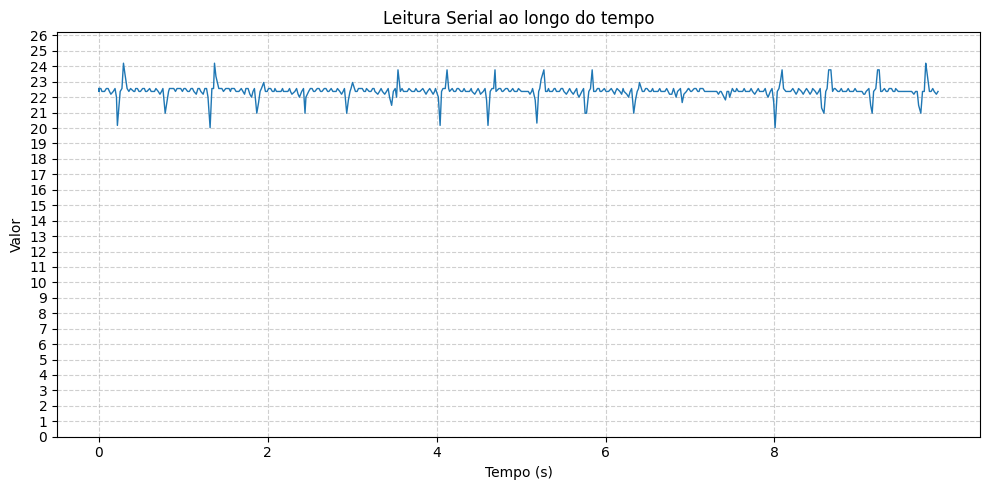

The file beside this chart, header and first rows:
Timestamp, Dado
2025-10-07 20:26:36.441, 22.56
2025-10-07 20:26:36.441, 22.56
2025-10-07 20:26:36.441, 22.37
2025-10-07 20:26:36.441, 22.56
2025-10-07 20:26:36.463, 22.56
2025-10-07 20:26:36.476, 22.37
2025-10-07 20:26:36.507, 22.37
2025-10-07 20:26:36.528, 22.56
2025-10-07 20:26:36.549, 22.56
2025-10-07 20:26:36.565, 22.37
2025-10-07 20:26:36.582, 22.19
2025-10-07 20:26:36.610, 22.37
2025-10-07 20:26:36.631, 22.56
2025-10-07 20:26:36.648, 22.00
2025-10-07 20:26:36.659, 20.17
2025-10-07 20:26:36.692, 22.37
2025-10-07 20:26:36.713, 22.56
2025-10-07 20:26:36.731, 24.20
2025-10-07 20:26:36.747, 23.56
2025-10-07 20:26:36.774, 22.56
2025-10-07 20:26:36.795, 22.37
2025-10-07 20:26:36.815, 22.56
2025-10-07 20:26:36.853, 22.37
2025-10-07 20:26:36.865, 22.37
2025-10-07 20:26:36.876, 22.56
2025-10-07 20:26:36.896, 22.56
2025-10-07 20:26:36.915, 22.37
2025-10-07 20:26:36.932, 22.37
2025-10-07 20:26:36.958, 22.56
2025-10-07 20:26:36.979, 22.56
2025-10-07 20:26:36.992, 22.37
2025-10-07 20:26:37.009, 22.37
2025-10-07 20:26:37.041, 22.56
2025-10-07 20:26:37.059, 22.37
2025-10-07 20:26:37.082, 22.37
2025-10-07 20:26:37.098, 22.37
2025-10-07 20:26:37.115, 22.56
2025-10-07 20:26:37.143, 22.37
2025-10-07 20:26:37.163, 22.19
2025-10-07 20:26:37.182, 22.37
2025-10-07 20:26:37.198, 22.56
2025-10-07 20:26:37.225, 20.96
2025-10-07 20:26:37.245, 21.65
2025-10-07 20:26:37.265, 22.37
2025-10-07 20:26:37.276, 22.56
2025-10-07 20:26:37.293, 22.56
2025-10-07 20:26:37.327, 22.56
2025-10-07 20:26:37.347, 22.37
2025-10-07 20:26:37.365, 22.56
2025-10-07 20:26:37.382, 22.56
2025-10-07 20:26:37.409, 22.56
2025-10-07 20:26:37.429, 22.37
2025-10-07 20:26:37.447, 22.56
2025-10-07 20:26:37.465, 22.56
2025-10-07 20:26:37.491, 22.37
2025-10-07 20:26:37.511, 22.37
2025-10-07 20:26:37.531, 22.56
2025-10-07 20:26:37.549, 22.56
2025-10-07 20:26:37.565, 22.37
2025-10-07 20:26:37.593, 22.19
... 429 more rows
